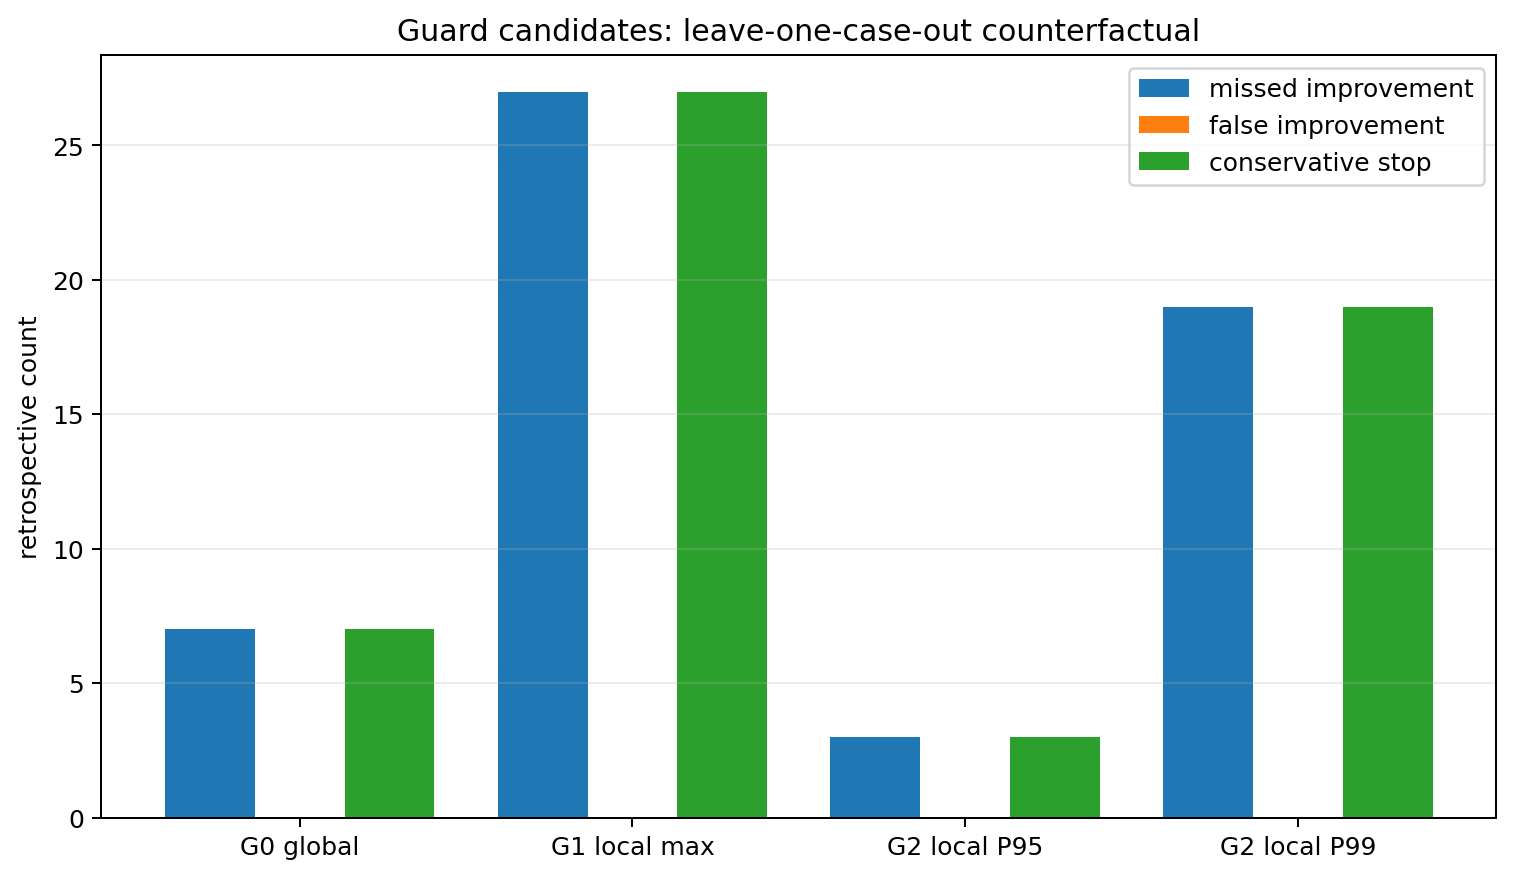

The data file committed next to this chart (first rows):
guard_id, would_exploit_candidate_count, missed_improvement_candidate_count, false_improvement_candidate_count, conservative_stop_round_count, candidate_status, counterfactual_only, threshold_frozen, current_behavior_replay, change_vs_G0_missed_improvement_candidat…, change_vs_G0_false_improvement_candidate…, change_vs_G0_conservative_stop_round_cou…
G0_CURRENT_GLOBAL_MAX, 20, 7, 0, 7, CURRENT_BEHAVIOR_REPLAY_NOT_REVISED, False, False, True, 0, 0, 0
G1_LOCAL_MAX_CANDIDATE, 0, 27, 0, 27, RESEARCH_CANDIDATE_ONLY_REQUIRES_INDEPEN…, True, False, False, 20, 0, 20
G2_LOCAL_P95_CANDIDATE, 24, 3, 0, 3, RESEARCH_CANDIDATE_ONLY_REQUIRES_INDEPEN…, True, False, False, -4, 0, -4
G2_LOCAL_P99_CANDIDATE, 8, 19, 0, 19, RESEARCH_CANDIDATE_ONLY_REQUIRES_INDEPEN…, True, False, False, 12, 0, 12
